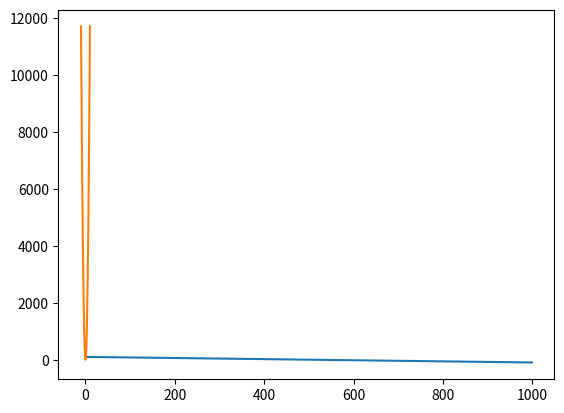

Reproduce this figure in Python.
# -*- coding: utf-8 -*-
"""ML lab1.ipynb

Automatically generated by Colaboratory.

Original file is located at
    https://colab.research.google.com/<link-removed>
"""

import numpy as np
import matplotlib.pyplot as plt

x=np.linspace(-10,10,1000)
w=np.linspace(-10,10,1000)



def function(x,w):

  for i in range(10):
    y_pred=x*w[i]
    
  return y_pred

y_pred=function(x,w)



plt.plot(y_pred)

y=np.linspace(-10,10,1000)

print(y)



def loss_fn(x,y,w):
  loss=(y_pred-y)**2

 
  return loss

s=loss_fn(y_pred,y,w)


plt.plot(w,s)











